2-way image classification set "dataset" from GitHub (itxkabix/VisionR); label vocabulary: non seizure, seizure.

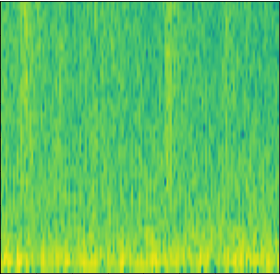
Label: non seizure

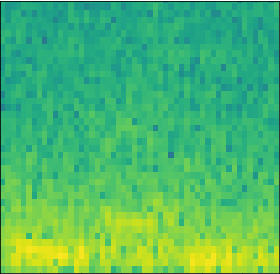
Label: seizure

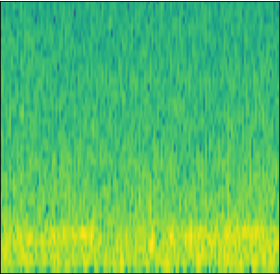
Label: non seizure

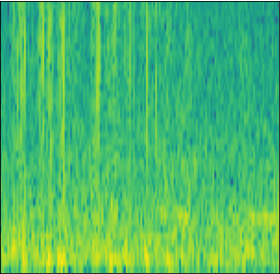
Label: non seizure

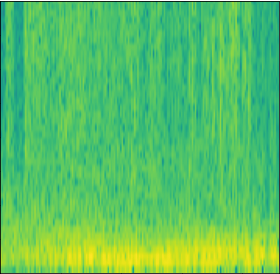
Label: seizure

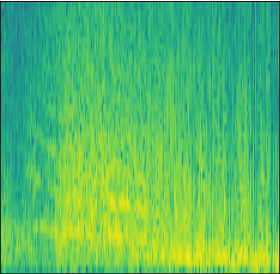
Label: seizure
